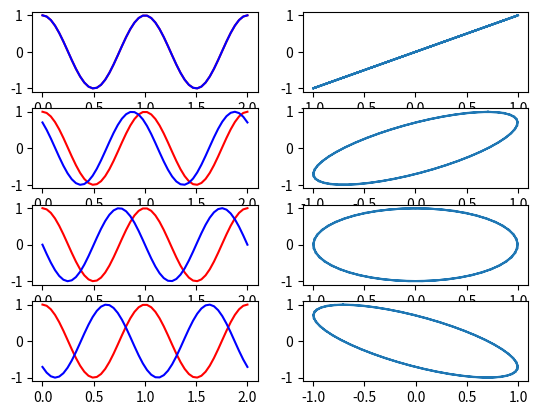
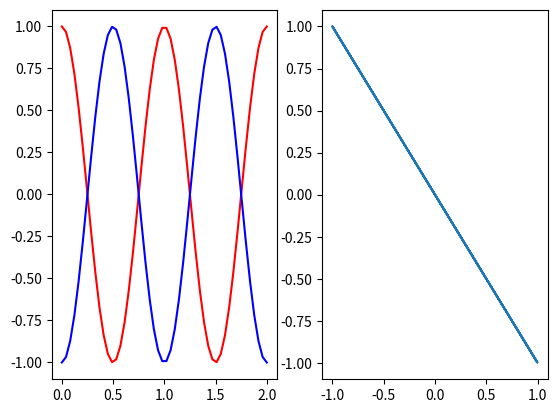

Write the Python code that produced these figures, in order.
import numpy as np
import matplotlib.pyplot as plt
#Python3

t = np.linspace(0,2)
x = np.cos(2*np.pi*t)
y = np.cos(2*np.pi*t)

plt.subplot(421)
plt.plot(t,x,'r')
plt.plot(t,y,'b')
plt.subplot(422)
plt.plot(x,y)


x = np.cos(2*np.pi*t)
y = np.cos((2*np.pi*t)+(np.pi/4))

plt.subplot(423)
plt.plot(t,x,'r')
plt.plot(t,y,'b')
plt.subplot(424)
plt.plot(y,x)


x = np.cos(2*np.pi*t)
y = np.cos((2*np.pi*t)+(np.pi/2))

plt.subplot(425)
plt.plot(t,x,'r')
plt.plot(t,y,'b')
plt.subplot(426)
plt.plot(y,x)


x = np.cos(2*np.pi*t)
y = np.cos((2*np.pi*t)+(3*np.pi/4))

plt.subplot(427)
plt.plot(t,x,'r')
plt.plot(t,y,'b')
plt.subplot(428)
plt.plot(y,x)


x = np.cos(2*np.pi*t)
y = np.cos((2*np.pi*t)+(np.pi))

plt.figure()
plt.subplot(121)
plt.plot(t,x,'r')
plt.plot(t,y,'b')
plt.subplot(122)
plt.plot(y,x)

plt.show()